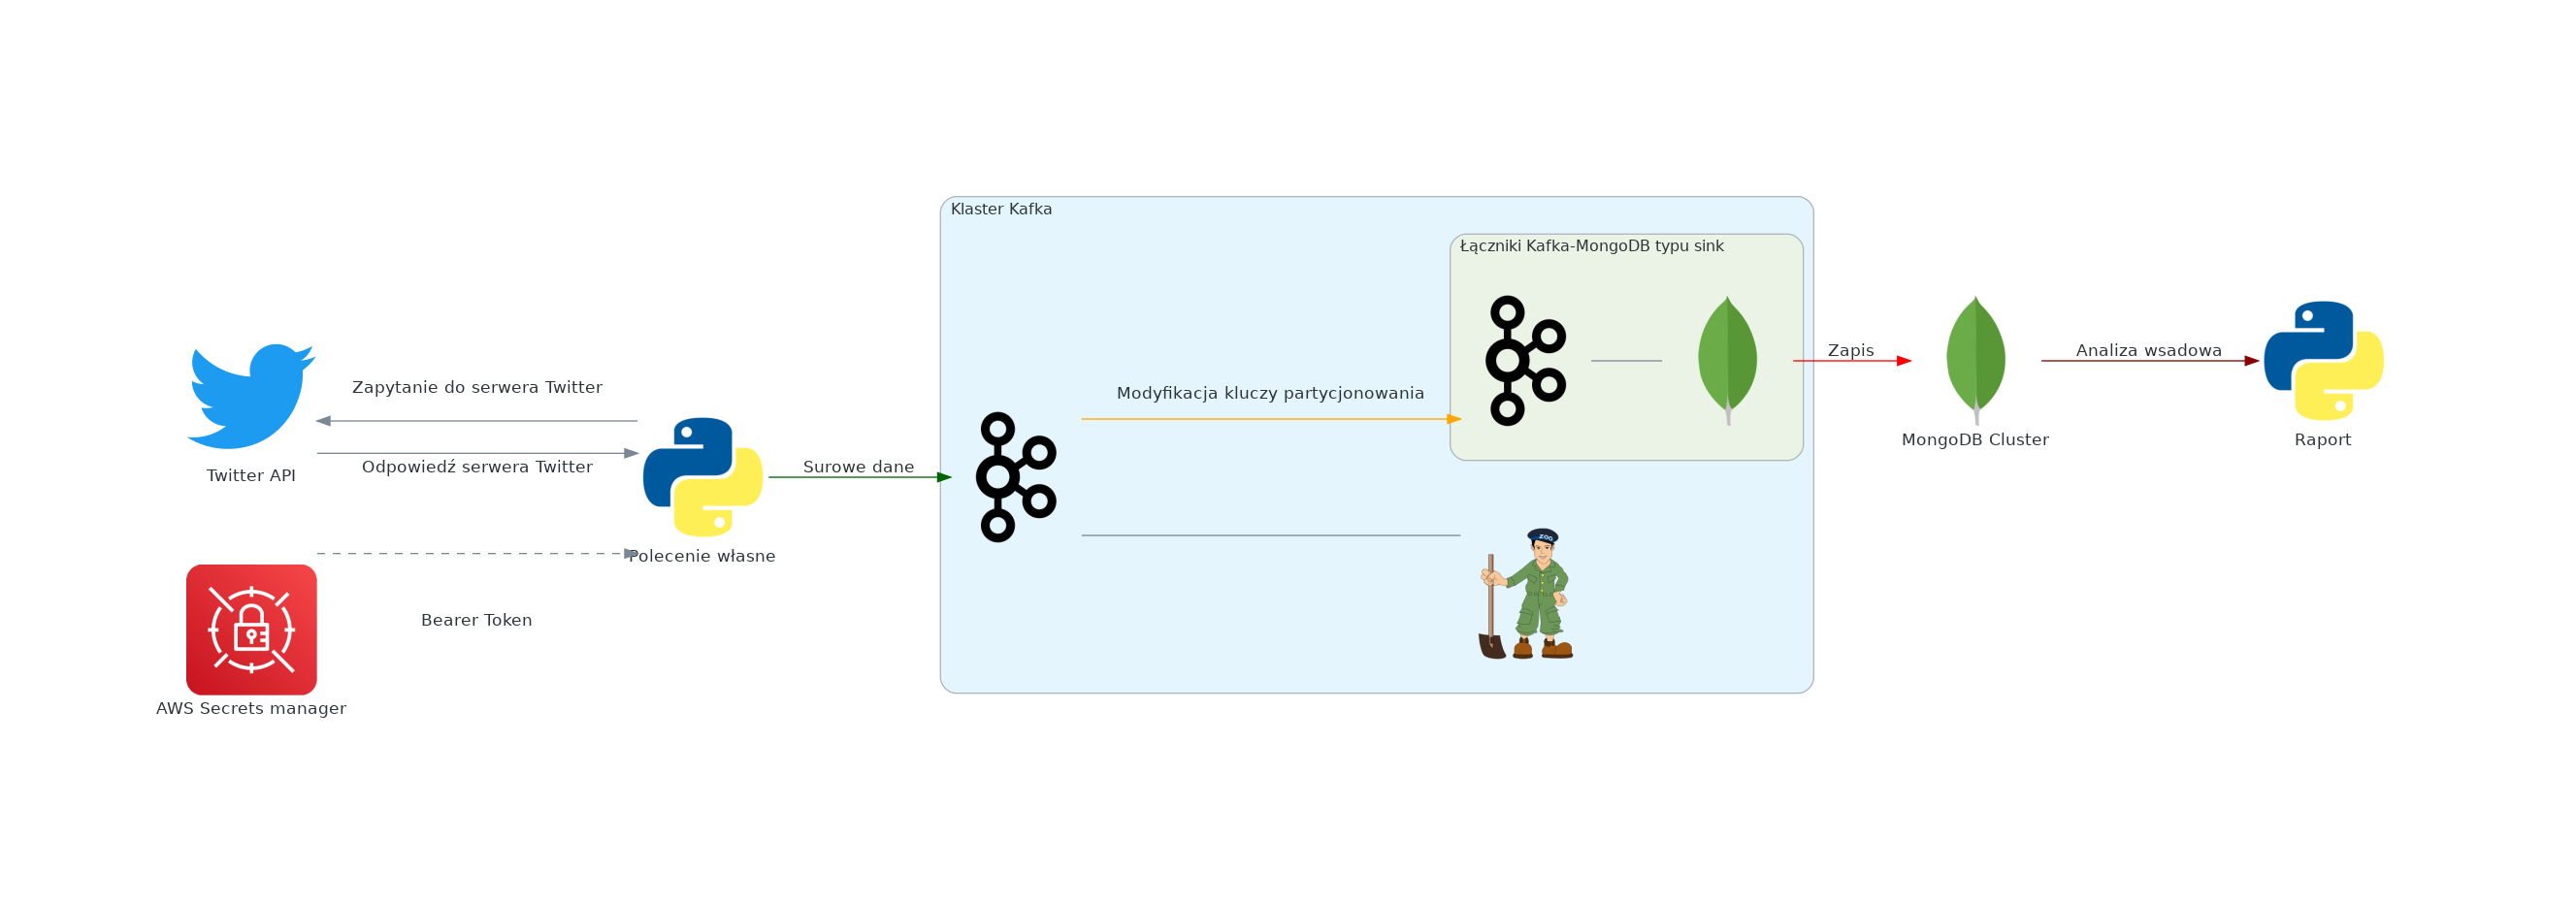

Here is the Python script that generated this plot:
from diagrams import Cluster, Diagram, Edge
from diagrams.onprem.database import MongoDB
from diagrams.onprem.database import MySQL
from diagrams.aws.security import SecretsManager
from diagrams.aws.compute import EC2
from diagrams.onprem.queue import Kafka
from diagrams.onprem.analytics import Spark
from diagrams.onprem.network import Zookeeper
from diagrams.generic.blank import Blank
from diagrams.programming.language import Python
from diagrams.custom import Custom

with Diagram(direction="LR", filename="figures/general_scheme2", show=False):
    
    twitter = Custom("Twitter API", "Twitter-logo.svg")
    api = Python("Polecenie własne")
    SM = SecretsManager("AWS Secrets manager")
    
    with Cluster("Klaster Kafka"):
        k1 = Kafka()
        z1 = Zookeeper()
        k1 - z1
    
        with Cluster("Łączniki Kafka-MongoDB typu sink"):
            k2 = Kafka() 
            m1 = MongoDB()
            k2 - m1
    
    mongo = MongoDB("MongoDB Cluster")
    mongo_python = Python("Raport")


    SM >> Edge(label="Bearer Token", style="dashed") >> api 
    twitter >> Edge(label="Zapytanie do serwera Twitter") >> api
    api >> Edge(label="Odpowiedź serwera Twitter") >> twitter
    
    api >> Edge(label="Surowe dane", color="darkgreen") >> k1 
    k1 >> Edge(label="Modyfikacja kluczy partycjonowania", color="orange") >> k2
    m1 >> Edge(label="Zapis", color="red") >> mongo
    mongo >> Edge(label="Analiza wsadowa", color="darkred") >> mongo_python

    # spark >> Edge(label="Sentiment", color="red", reverse=True,) >> k1 >> Edge(label="Sentiment", color="red") >> sink >> Edge(label="Sentiment", color="red") >> mongo

    # k1 >> Edge(label="Raw Data", color="green") >> sink >> Edge(label="Raw Data", color="green") >> mongo

    # mongo >> Edge(label="All Data") >> mongo_python

    
    
    
